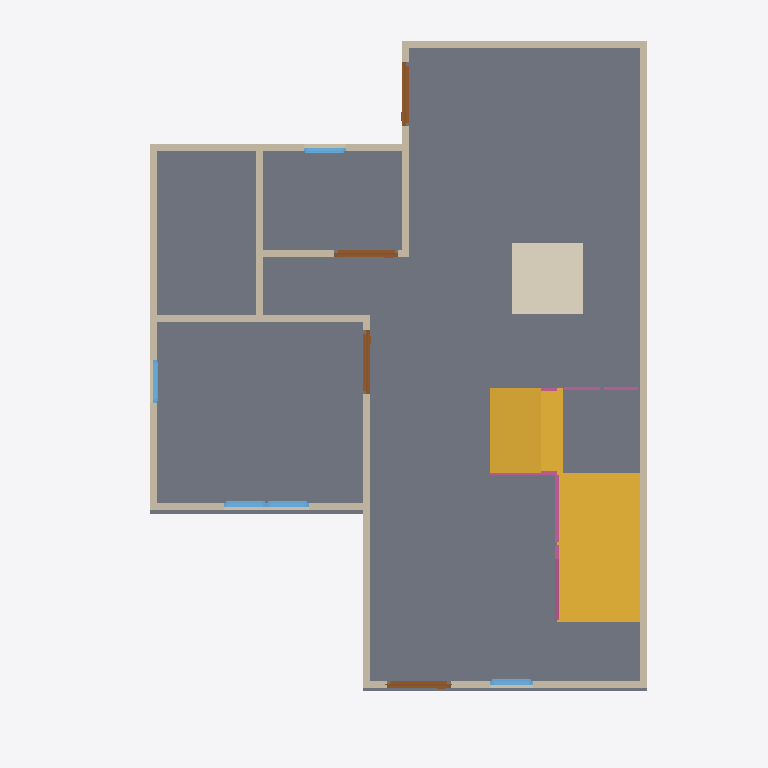
Plan cut of the same IFC building model at storey 'GF' (level 0.00 m, cut at 1.40 m), seen from above with north up, elements coloured by IFC class: 13 walls (beige), 5 windows (light blue), 4 railings (pink), 4 doors (brown), 2 slabs (grey), 2 stair flights (yellow), 1 covering (cream). Cut surfaces are drawn darker.
Extent 10.0 m × 10.0 m × 7.1 m (x, y, z). Storeys (3): GF at 0.00 m; 2F at 3.00 m; 3F at 6.00 m. Elements (68): 28 IfcWall, 12 IfcWindow, 11 IfcDoor, 8 IfcRailing, 3 IfcCovering, 3 IfcSlab, 2 IfcStairFlight, 1 IfcRoof.

HEADER;
FILE_DESCRIPTION(('ViewDefinition[DesignTransferView]'),'2;1');
FILE_NAME('s04-activity.ifc','2025-09-08T11:50:54+08:00',(''),(''),'IfcOpenShell 0.8.3-post1','Bonsai 0.8.3-post1','');
FILE_SCHEMA(('IFC4'));
ENDSEC;
DATA;
#1=IFCPROJECT('3A7Dh9qi95XfEAO8Wz96cV',$,'My Project',$,$,$,$,(#14,#26),#9);
#31=IFCSITE('2_NnBeoxj06etBhgP4W5cW',$,'My Site',$,$,#54,$,$,$,$,$,$,$,$);
#37=IFCBUILDING('1sBi1c5Gb80uSs9XVP7v$r',$,'My Building',$,$,#60,$,$,$,$,$,$);
#43=IFCBUILDINGSTOREY('14f1FQ16z4cO4Yvlrr$Gmz',$,'2F',$,$,#3036,$,$,$,$);
#67=IFCBUILDINGSTOREY('3mriL4$Mj2WPXWxG4_H0ww',$,'GF',$,$,#83,$,$,$,$);
#3212=IFCBUILDINGSTOREY('37mlBMQ3D2zwdtCq8vQ2zr',$,'3F',$,$,#3233,$,$,$,$);
#1293=IFCSLAB('285arkPRH5Te7hKN1hwe_7',$,'Slab',$,$,#12511,#1308,$,$);
#10629=IFCSTAIRFLIGHT('0lzpM2aaP1vPm3Tvjya_6A',$,'StairFlight',$,$,#12521,#10638,$,$,$,$,$,$);
#11441=IFCSLAB('3J0RHBgsz2suBVbT5JXCMM',$,'Slab',$,$,#12516,#11456,$,$);
#11378=IFCSTAIRFLIGHT('0nCwqRUq56nPcXttRIAw4f',$,'StairFlight',$,$,#12526,#11386,$,$,$,$,$,$);
#6174=IFCCOVERING('1i1q1IFWP2IfwP7f60DLhv',$,'Covering',$,$,#6182,#6189,$,$);
#584=IFCWALL('2PToOv0kbEwPOIAkiO6giJ',$,'Wall',$,$,#595,#590,$,$);
#684=IFCWALL('3IL1t0RYzEBf4Ll_F$fedx',$,'Wall',$,$,#959,#690,$,$);
#609=IFCWALL('1sPbjYF1HCYesOwezbyH$e',$,'Wall',$,$,#868,#615,$,$);
#659=IFCWALL('26uQCj5fLDxet6qHZdLPnM',$,'Wall',$,$,#670,#665,$,$);
#1062=IFCWALL('0MIBVcPQD5l8rVSODSb8_m',$,'Wall',$,$,#1073,#1068,$,$);
#91=IFCWALL('306He8XQH3Je85u4aQmcAc',$,'Wall',$,$,#104,#99,$,$);
#2518=IFCWALL('0Cyl9kY0r4qx89GdoVjZBO',$,'Wall',$,$,#2529,#2524,$,$);
#734=IFCWALL('3ar7H$ECrBgBaJ1nJJU3uY',$,'Wall',$,$,#1023,#740,$,$);
#1140=IFCWALL('0qziFmBoL4rA5o2SwaVqBP',$,'Wall',$,$,#1151,#1146,$,$);
#1037=IFCWALL('2jAaY9Hm58P8tQo9U02zCI',$,'Wall',$,$,#1048,#1043,$,$);
#1203=IFCWALL('2JPLAP5l91Dfi13WlXlwVG',$,'Wall',$,$,#1982,#1209,$,$);
#1178=IFCWALL('3Z9$m9IxH4_ubSvEP8vQng',$,'Wall',$,$,#1747,#1184,$,$);
#12387=IFCRAILING('0YnBdim4XDpehSpO30Jm_m',$,'Railing',$,'FRAMELESS_PANEL',#12506,#12396,$,.USERDEFINED.);
#1509=IFCDOOR('3zdAfocMT96u7dR$mhGa40',$,'Door',$,$,#1572,#1517,$,2.0,0.899999976158142,$,$,$);
#1671=IFCDOOR('2GeCj_QTTCF95ldKYQyvMb',$,'Door',$,$,#1719,#1679,$,2.0,0.899999976158142,$,$,$);
#1720=IFCDOOR('2p02VvTGbAIuJ8ChG3bwZm',$,'Door',$,$,#1773,#1728,$,2.0,0.899999976158142,$,$,$);
#1573=IFCDOOR('06FM84kob8bxyyBtt6TUpy',$,'Door',$,$,#1621,#1581,$,2.0,0.899999976158142,$,$,$);
#634=IFCWALL('1uYb333M96$gY3S6OFL8W6',$,'Wall',$,$,#900,#640,$,$);
#2384=IFCWINDOW('0dGyWe54v8mO$_YNO_91Py',$,'Window',$,$,#2448,#2393,$,0.899999976158142,0.600000023841858,$,$,$);
#2637=IFCWINDOW('1vNAnNJ6n4jftQkPgVlDxe',$,'Window',$,$,#2701,#2646,$,0.899999976158142,0.600000023841858,$,$,$);
#2702=IFCWINDOW('213WR8Nhv02Pq7VAYSGeOa',$,'Window',$,$,#2750,#2710,$,0.899999976158142,0.600000023841858,$,$,$);
#2832=IFCWINDOW('3Y09Ut19T2nu7Qlt1U2eFX',$,'Window',$,$,#2880,#2840,$,0.899999976158142,0.600000023841858,$,$,$);
#11748=IFCRAILING('0FJ09u5df5guy0g$aaQ7FH',$,'Railing',$,'FRAMELESS_PANEL',#12496,#11757,$,.USERDEFINED.);
#2962=IFCWINDOW('2o$XCxh3P9_hQlhN40aH7R',$,'Window',$,$,#3026,#2971,$,0.899999976158142,0.600000023841858,$,$,$);
#12257=IFCRAILING('1KmRPE2A5EFfka7EjLB7ae',$,'Railing',$,'FRAMELESS_PANEL',#12278,#12266,$,.USERDEFINED.);
#12471=IFCRAILING('0dnhLjy0f6YhHc9871eVK3',$,'Railing',$,'FRAMELESS_PANEL',#12531,#12484,$,.USERDEFINED.);
ENDSEC;